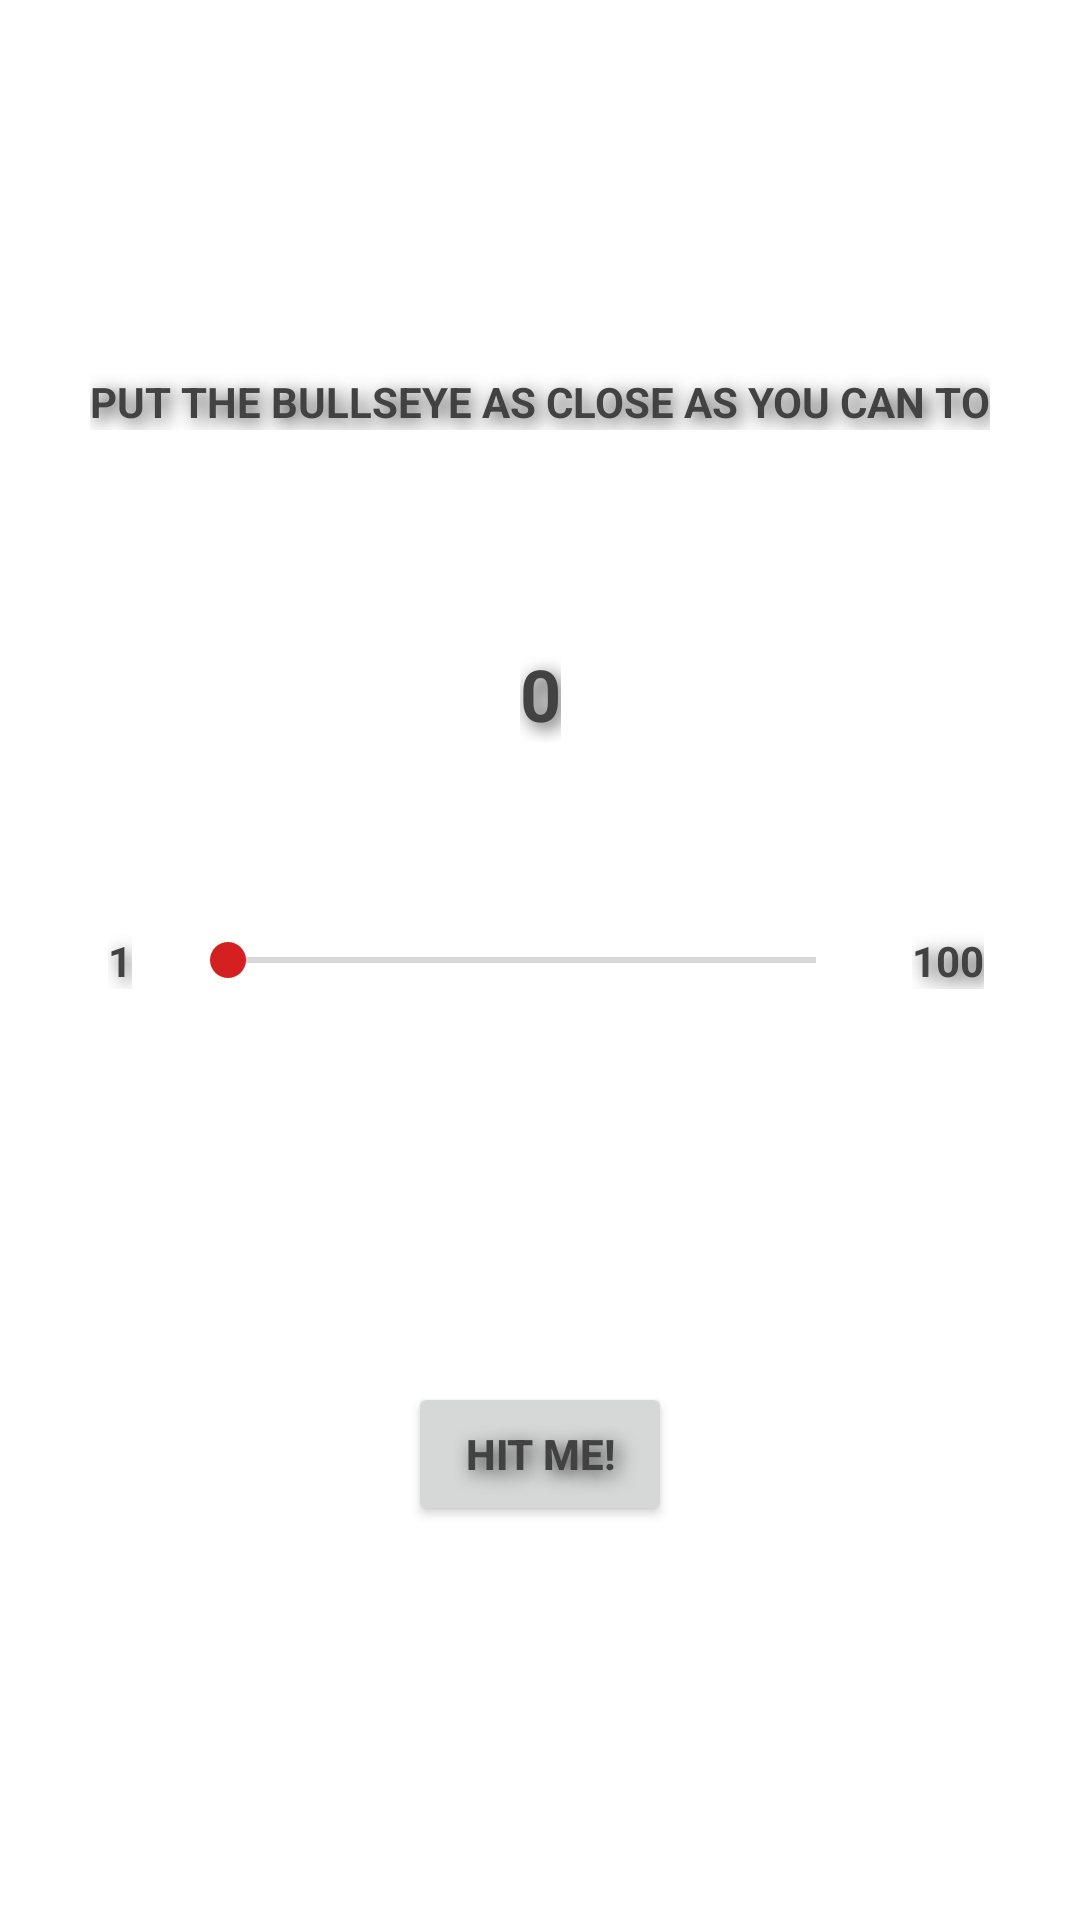

Layout XML and referenced resources for this Android screen:
<!-- AndroidManifest.xml: application theme Theme.Bullseye -->
<!-- res/layout/activity_main.xml -->
<?xml version="1.0" encoding="utf-8"?>
<androidx.constraintlayout.widget.ConstraintLayout xmlns:android="http://schemas.android.com/apk/res/android"
        xmlns:tools="http://schemas.android.com/tools"
        xmlns:app="http://schemas.android.com/apk/res-auto"
        android:layout_width="match_parent"
        android:layout_height="match_parent"
        tools:context=".MainActivity">

    <TextView
            android:text="@string/instruction_text"
            android:layout_width="wrap_content"
            android:layout_height="wrap_content"
            android:id="@+id/textView"
            app:layout_constraintEnd_toEndOf="parent"
            app:layout_constraintStart_toStartOf="parent"
            app:layout_constraintTop_toTopOf="parent"
            app:layout_constraintBottom_toBottomOf="parent"
            app:layout_constraintVertical_bias="0.20" />

    <TextView
            android:id="@+id/target_text_view"
            android:text="@string/target_value_text"
            android:textSize="24sp"
            android:textStyle="bold"
            android:layout_width="wrap_content"
            android:layout_height="wrap_content"
            app:layout_constraintStart_toStartOf="parent"
            app:layout_constraintEnd_toEndOf="parent"
            app:layout_constraintTop_toBottomOf="@+id/textView"
            android:layout_marginTop="8dp"
            app:layout_constraintBottom_toTopOf="@+id/seekBar" />

    <SeekBar
            android:layout_width="0dp"
            android:layout_height="wrap_content"
            android:id="@+id/seekBar"
            app:layout_constraintTop_toTopOf="parent"
            app:layout_constraintBottom_toBottomOf="parent"
            app:layout_constraintEnd_toStartOf="@+id/textView4"
            app:layout_constraintStart_toEndOf="@+id/textView3" />

    <TextView
            android:id="@+id/textView3"
            android:text="@string/min_value_text"
            android:layout_width="wrap_content"
            android:layout_height="wrap_content"
            android:layout_marginStart="36dp"
            android:layout_marginEnd="16dp"
            app:layout_constraintTop_toTopOf="@+id/seekBar"
            app:layout_constraintBottom_toBottomOf="@+id/seekBar"
            app:layout_constraintStart_toStartOf="parent"
            app:layout_constraintEnd_toStartOf="@id/seekBar"
            />

    <TextView
            android:id="@+id/textView4"
            android:text="@string/max_value_text"
            android:layout_width="wrap_content"
            android:layout_height="wrap_content"
            android:layout_marginStart="16dp"
            android:layout_marginEnd="32dp"
            app:layout_constraintTop_toTopOf="@+id/seekBar"
            app:layout_constraintBottom_toBottomOf="@+id/seekBar"
            app:layout_constraintEnd_toEndOf="parent"
            app:layout_constraintStart_toEndOf="@id/seekBar"
            />

    <Button
            android:text="@string/hit_me_button_text"
            android:layout_width="wrap_content"
            android:layout_height="wrap_content"
            app:layout_constraintStart_toStartOf="parent"
            app:layout_constraintEnd_toEndOf="parent"
            android:id="@+id/hitMeButton"
            app:layout_constraintTop_toBottomOf="@+id/seekBar"
            app:layout_constraintBottom_toBottomOf="parent" />

</androidx.constraintlayout.widget.ConstraintLayout>
<!-- resources referenced by this layout -->
<resources>
  <string name="hit_me_button_text">Hit me!</string>
  <string name="instruction_text">PUT THE BULLSEYE AS CLOSE AS YOU CAN TO</string>
  <string name="max_value_text">100</string>
  <string name="min_value_text">1</string>
  <string name="target_value_text">0</string>
  <style name="Theme.Bullseye" parent="Theme.MaterialComponents.DayNight.DarkActionBar">
          
          <item name="colorPrimary">@color/red_slightly_dark</item>
          <item name="colorPrimaryVariant">@color/red_accent</item>
          <item name="colorOnPrimary">@color/white</item>
          
          <item name="colorSecondary">@color/red_accent</item>
          <item name="colorSecondaryVariant">@color/red_slightly_dark</item>
          <item name="colorOnSecondary">@color/black</item>
          
          <item name="android:statusBarColor" tools:targetApi="l">?attr/colorPrimaryVariant</item>
          
          <item name="android:textStyle">bold</item>
          <item name="android:textColor">@color/cardview_dark_background</item>
          <item name="android:shadowColor">@color/cardview_dark_background</item>
          <item name="android:shadowRadius">15</item>
          <item name="android:shadowDx">5</item>
          <item name="android:shadowDy">5</item>
          <item name="elevation">2dp</item>
      </style>
  <color name="red_slightly_dark">#B90000</color>
  <color name="red_accent">#D42020</color>
  <color name="white">#FFFFFFFF</color>
  <color name="black">#FF000000</color>
</resources>
